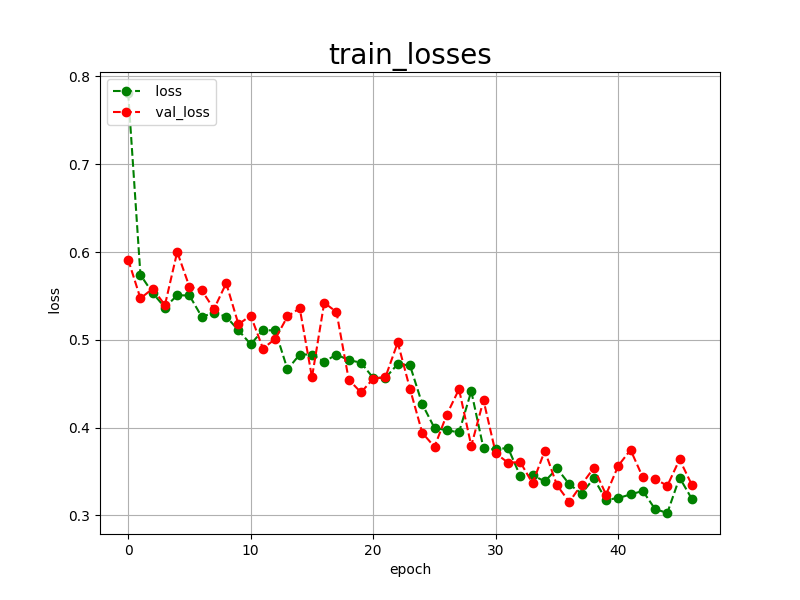

The data file committed next to this chart (first rows):
epoch, loss, val_loss
0, 0.7811, 0.5913
1, 0.5740, 0.5472
2, 0.5533, 0.5583
3, 0.5368, 0.5396
4, 0.5508, 0.6001
5, 0.5505, 0.5604
6, 0.5263, 0.5565
7, 0.5308, 0.5350
8, 0.5264, 0.5645
9, 0.5109, 0.5177
10, 0.4950, 0.5276
11, 0.5109, 0.4901
12, 0.5108, 0.5010
13, 0.4664, 0.5266
14, 0.4833, 0.5360
15, 0.4833, 0.4573
16, 0.4750, 0.5423
17, 0.4833, 0.5317
18, 0.4769, 0.4547
19, 0.4740, 0.4401
20, 0.4566, 0.4558
21, 0.4568, 0.4577
22, 0.4724, 0.4970
23, 0.4709, 0.4441
24, 0.4268, 0.3941
25, 0.3996, 0.3781
26, 0.3971, 0.4148
27, 0.3946, 0.4438
28, 0.4415, 0.3792
29, 0.3763, 0.4312
30, 0.3752, 0.3707
31, 0.3770, 0.3601
32, 0.3448, 0.3608
33, 0.3459, 0.3366
34, 0.3388, 0.3736
35, 0.3535, 0.3343
36, 0.3356, 0.3154
37, 0.3248, 0.3351
38, 0.3422, 0.3541
39, 0.3178, 0.3238
40, 0.3198, 0.3567
41, 0.3240, 0.3747
42, 0.3279, 0.3434
43, 0.3073, 0.3416
44, 0.3028, 0.3338
45, 0.3431, 0.3638
46, 0.3189, 0.3349
